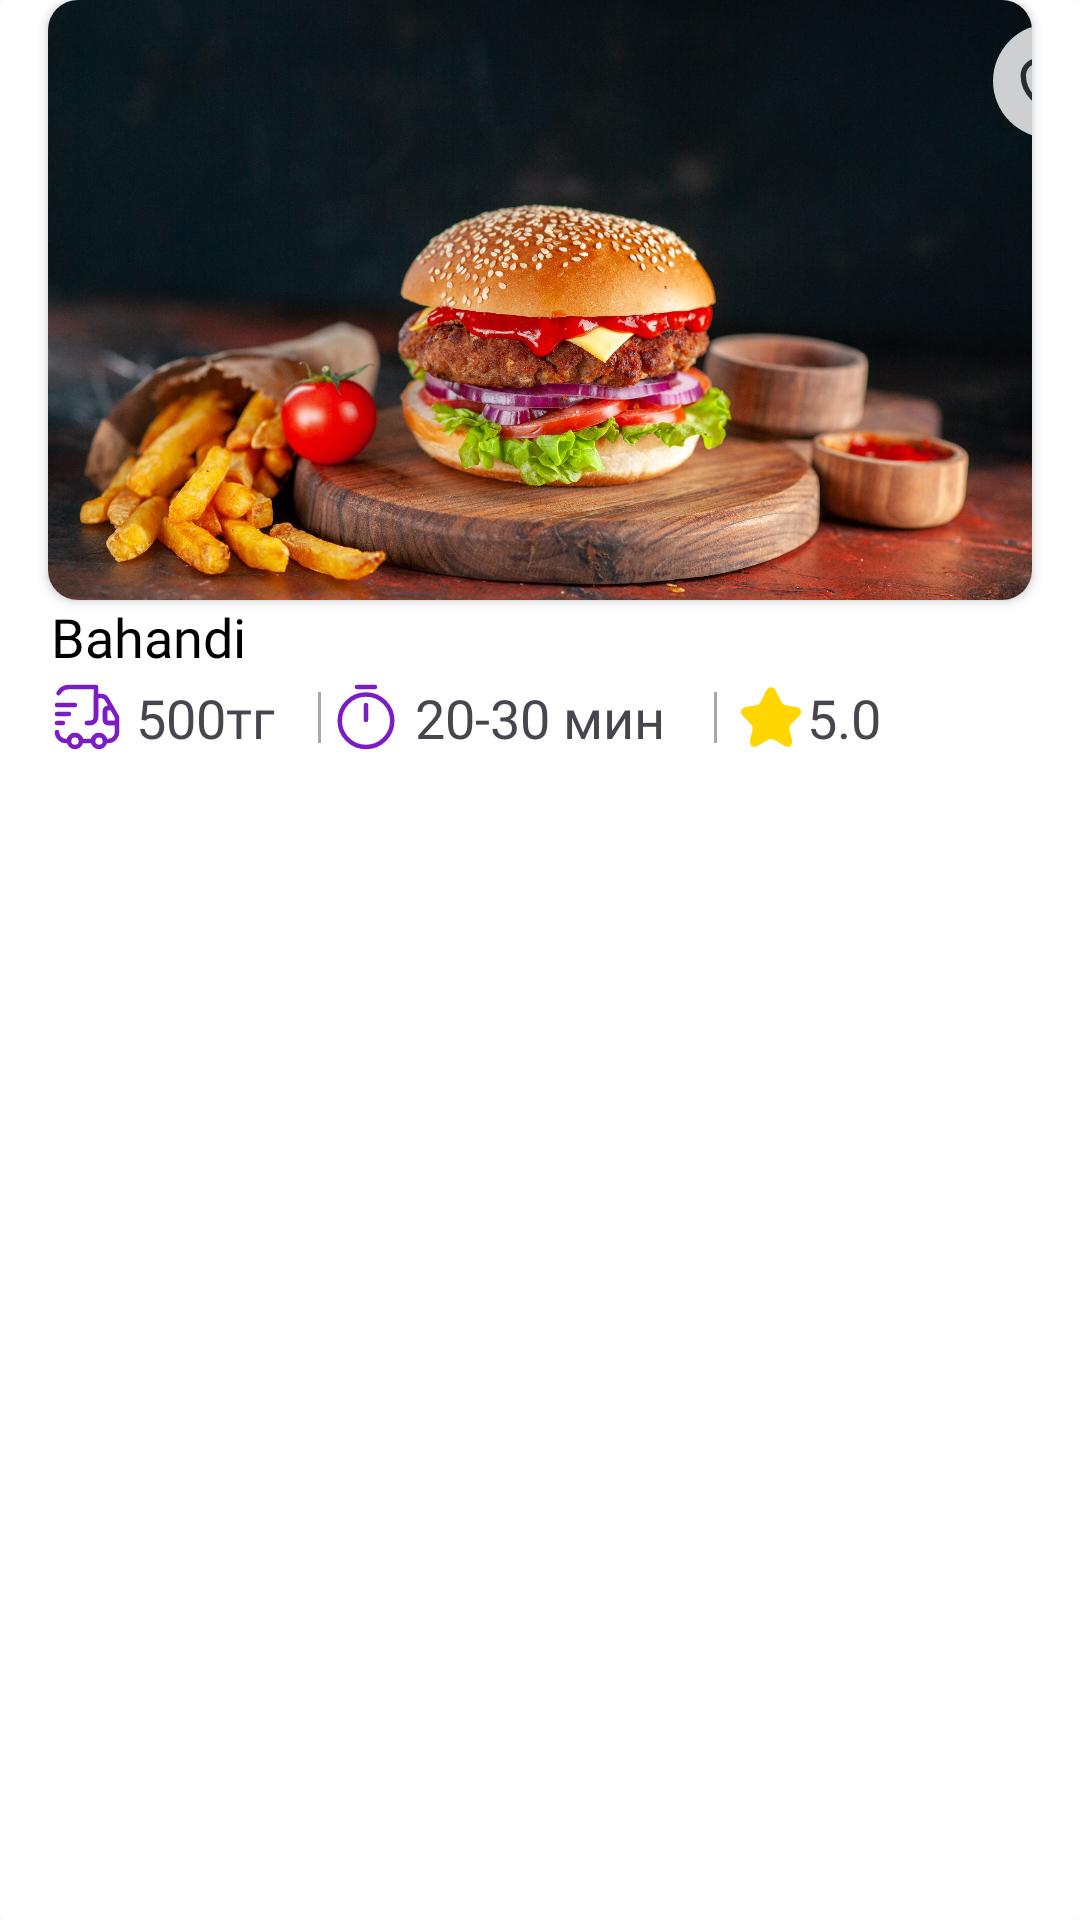

Here is an Android app screen rendered from its layout file. Give the layout XML and the strings, colors and styles it references.
<!-- AndroidManifest.xml: application theme Theme.Deli -->
<!-- res/layout/home_food_item.xml -->
<?xml version="1.0" encoding="utf-8"?>
<androidx.cardview.widget.CardView
    android:backgroundTint="@color/white"
    android:layout_marginBottom="16dp"
    xmlns:android="http://schemas.android.com/apk/res/android"
    android:layout_width="match_parent"
    app:cardElevation="0dp"
    android:layout_height="wrap_content"
    xmlns:app="http://schemas.android.com/apk/res-auto">

    <androidx.cardview.widget.CardView
        app:cardCornerRadius="10dp"
        android:layout_marginStart="16dp"
        android:layout_marginEnd="16dp"
        android:layout_marginBottom="16dp"
        android:layout_width="match_parent"
        android:layout_height="wrap_content">
        <ImageView
            android:src="@drawable/burger_photo"
            android:id="@+id/home_food_image"
            android:scaleType="centerCrop"
            android:layout_width="match_parent"
            android:layout_height="200dp"/>

        <ImageView
            android:id="@+id/heart_photoForFavFragment"
            android:layout_width="38dp"
            android:layout_height="38dp"
            android:layout_marginStart="315dp"
            android:layout_marginTop="8dp"
            android:background="@drawable/heart_photo" />

    </androidx.cardview.widget.CardView>

    <TextView
        android:id="@+id/restaurant_name"
        android:fontFamily="@font/montserrat_medium"
        android:textColor="@color/black"
        android:layout_marginStart="17dp"
        android:text="Bahandi"
        android:textSize="18sp"
        android:layout_marginTop="200dp"
        android:layout_width="match_parent"
        android:layout_height="wrap_content"/>
    <LinearLayout
        android:layout_marginTop="225dp"
        android:orientation="horizontal"
        android:layout_width="match_parent"
        android:layout_height="wrap_content">

        <TextView
            android:id="@+id/how_mush_money_int"
            android:layout_width="90dp"
            android:layout_height="wrap_content"
            android:layout_marginStart="17dp"
            android:layout_marginTop="2dp"
            android:fontFamily="@font/montserrat"
            android:text=" 500тг"
            android:textSize="18sp"
            app:drawableLeftCompat="@drawable/car_text"
            app:drawableRightCompat="@drawable/line_3" />
        <TextView
            android:fontFamily="@font/montserrat"
            android:id="@+id/time_to_ready_string"
            android:layout_marginTop="2dp"
            android:text=" 20-30 мин"
            android:textSize="18sp"
            android:layout_marginStart="3dp"
            android:layout_width="135dp"
            android:paddingEnd="6dp"
            android:layout_height="wrap_content"
            app:drawableLeftCompat="@drawable/timer"
            app:drawableRightCompat="@drawable/line_3" />
        <TextView
            android:fontFamily="@font/montserrat"
            android:id="@+id/star_rating_string"
            android:layout_marginTop="2dp"
            android:textSize="18sp"
            android:text="5.0"
            android:layout_width="80dp"
            android:layout_height="wrap_content"
            app:drawableLeftCompat="@drawable/star" />
    </LinearLayout>
    
</androidx.cardview.widget.CardView>
<!-- resources referenced by this layout -->
<resources>
  <color name="black">#FF000000</color>
  <color name="white">#FFFFFFFF</color>
  <!-- drawable burger_photo: jpg bitmap (drawable, 697195 bytes) -->
  <!-- drawable car_text: vector/xml drawable (drawable, 2532 chars, omitted) -->
  <!-- drawable heart_photo (drawable) -->
  <vector xmlns:android="http://schemas.android.com/apk/res/android"
      android:width="32dp"
      android:height="32dp"
      android:viewportWidth="32"
      android:viewportHeight="32">
    <path
        android:pathData="M16,16m-16,0a16,16 0,1 1,32 0a16,16 0,1 1,-32 0"
        android:fillColor="#ffffff"
        android:fillAlpha="0.8"/>
    <path
        android:pathData="M16.465,23.608C16.21,23.698 15.79,23.698 15.535,23.608C13.36,22.865 8.5,19.767 8.5,14.517C8.5,12.2 10.368,10.325 12.67,10.325C14.035,10.325 15.243,10.985 16,12.005C16.757,10.985 17.972,10.325 19.33,10.325C21.632,10.325 23.5,12.2 23.5,14.517C23.5,19.767 18.64,22.865 16.465,23.608Z"
        android:strokeLineJoin="round"
        android:strokeWidth="1.5"
        android:fillColor="#00000000"
        android:strokeColor="#292D32"
        android:strokeLineCap="round"/>
  </vector>
  <!-- drawable line_3 (drawable) -->
  <vector xmlns:android="http://schemas.android.com/apk/res/android"
      android:width="1dp"
      android:height="17dp"
      android:viewportWidth="1"
      android:viewportHeight="17">
    <path
        android:strokeWidth="1"
        android:pathData="M0.5,0L0.5,17"
        android:fillColor="#00000000"
        android:strokeColor="#A8A8A8"/>
  </vector>
  <!-- drawable star (drawable) -->
  <vector xmlns:android="http://schemas.android.com/apk/res/android"
      android:width="24dp"
      android:height="24dp"
      android:viewportWidth="24"
      android:viewportHeight="24">
    <path
        android:pathData="M13.73,3.51L15.49,7.03C15.73,7.52 16.37,7.99 16.91,8.08L20.1,8.61C22.14,8.95 22.62,10.43 21.15,11.89L18.67,14.37C18.25,14.79 18.02,15.6 18.15,16.18L18.86,19.25C19.42,21.68 18.13,22.62 15.98,21.35L12.99,19.58C12.45,19.26 11.56,19.26 11.01,19.58L8.02,21.35C5.88,22.62 4.58,21.67 5.14,19.25L5.85,16.18C5.98,15.6 5.75,14.79 5.33,14.37L2.85,11.89C1.39,10.43 1.86,8.95 3.9,8.61L7.09,8.08C7.62,7.99 8.26,7.52 8.5,7.03L10.26,3.51C11.22,1.6 12.78,1.6 13.73,3.51Z"
        android:fillColor="#FFD600"/>
  </vector>
  <!-- drawable timer (drawable) -->
  <vector xmlns:android="http://schemas.android.com/apk/res/android"
      android:width="24dp"
      android:height="24dp"
      android:viewportWidth="24"
      android:viewportHeight="24">
    <path
        android:pathData="M20.75,13.25C20.75,18.08 16.83,22 12,22C7.17,22 3.25,18.08 3.25,13.25C3.25,8.42 7.17,4.5 12,4.5C16.83,4.5 20.75,8.42 20.75,13.25Z"
        android:strokeLineJoin="round"
        android:strokeWidth="1.5"
        android:fillColor="#00000000"
        android:strokeColor="#7B1CC6"
        android:strokeLineCap="round"/>
    <path
        android:pathData="M12,8V13"
        android:strokeLineJoin="round"
        android:strokeWidth="1.5"
        android:fillColor="#00000000"
        android:strokeColor="#7B1CC6"
        android:strokeLineCap="round"/>
    <path
        android:pathData="M9,2H15"
        android:strokeLineJoin="round"
        android:strokeWidth="1.5"
        android:fillColor="#00000000"
        android:strokeColor="#7B1CC6"
        android:strokeLineCap="round"/>
  </vector>
  <style name="Theme.Deli" parent="Base.Theme.Deli" />
  <style name="Base.Theme.Deli" parent="Theme.Material3.DayNight.NoActionBar">
      </style>
</resources>
